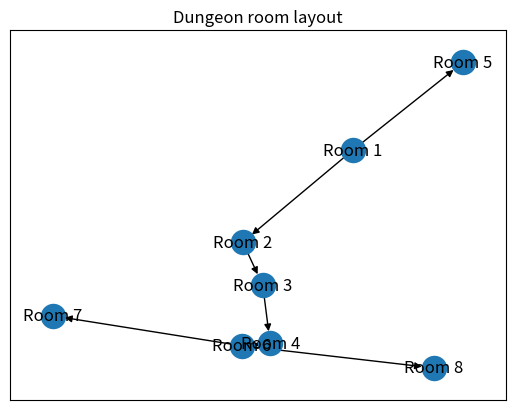

Recreate this plot in Python. (Note: this script raises an exception after producing the figure.)
"""
Procedural dungeon generation module.
"""
import random
import copy
import networkx
from matplotlib import pyplot
ROOMS = 8 # Max rooms in dungeon
MAX_DOORS = 3 # Max doorways per room
LINEARITY = 0.15 # Forced linearity rate

def draw(filepath, title, edges):
    """
    Generates a visualization of the given graph.
    """
    graph = networkx.DiGraph()
    for parent, children in edges.items():
        for child in children:
            graph.add_edge(parent, child)
    networkx.draw_networkx(graph)
    pyplot.title(title)
    pyplot.savefig(filepath)
    pyplot.show()

def has_path(edges, src, dst):
    """
    Returns True if the network contains a path from src to dst.
    """
    explore = [src]
    while len(explore) > 0:
        if dst in explore:
            return True
        node = explore.pop(0)
        explore += edges[node]
    return False

def get_parent(edges, child):
    """
    Grabs the parent node for a given node.
    """
    for parent, children in edges.items():
        if child in children:
            return parent
    return None

def procgen():
    """
    Runs the procedural generation algorithm.
    """

    # Generate layout tree
    boss_room = None
    layout = {'Room 1': []}
    while len(layout.keys()) < ROOMS:
        parent = random.choice(list(filter(lambda k: len(layout[k]) < MAX_DOORS, layout.keys())))
        new_room = f'Room {len(layout.keys()) + 1}'
        layout[parent].append(new_room)
        layout[new_room] = []
    boss_room = random.choice(list(filter(lambda k: len(layout[k]) == 0, layout.keys())))
    draw('procgen/layout.jpg', 'Dungeon room layout', layout)

    # Generate traversal order
    traversal = {'Room 1': []}
    unexplored = copy.deepcopy(layout['Room 1'])
    while len(unexplored) > 0:
        child = unexplored.pop(0)
        unexplored += layout[child]
        if random.random() < LINEARITY:
            parent = get_parent(layout, child)
        else:
            parent = random.choice(list(filter(
                    lambda k: k != boss_room and len(traversal[k]) < 2,
                    traversal.keys())))
        traversal[parent].append(child)
        traversal[child] = []
        if not has_path(traversal, get_parent(layout, child), child):
            traversal[parent].append(child)
    for parent, children in traversal.items():
        if len(children) == 0 and parent != boss_room:
            child = random.choice(list(filter(
                lambda k: not has_path(traversal, k, parent),
                traversal.keys())))
            children.append(child)
    draw('procgen/traversal.jpg', 'Dungeon room traversal', traversal)

if __name__ == '__main__':
    procgen()
